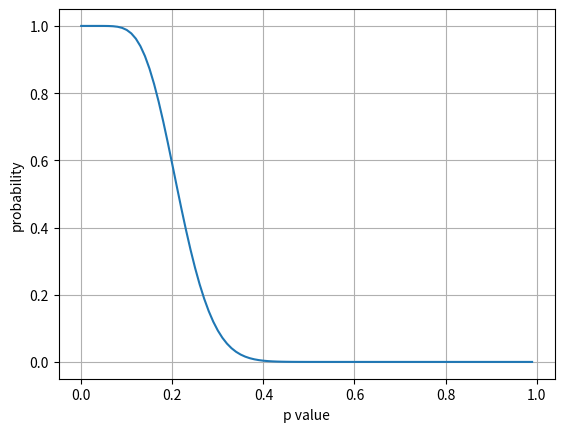

Source code (Python):
#!/usr/bin/env python3
# -*- coding: utf-8 -*-
"""
Created on Mon Apr 26 15:53:44 2021

[redacted]
"""

from scipy.stats import binom
import numpy as np
import matplotlib.pyplot as plt

N_probe = 45
N_limit = 10

Prob = np.zeros((100,))

for n in range(100):
    
    P = 0
    
    for x in range(N_limit):
        
        f = x/N_probe
        p = n/100
        P = P + binom.pmf(x, N_probe, p)
        
    Prob[n] = P
    
fig, ax = plt.subplots()
ax.plot(np.arange(0,1,0.01),Prob)
ax.set(xlabel='p value', ylabel='probability')
ax.grid()
# fig.savefig("/home/<user>/Desktop/pulse_stability_I.png", dpi=500)
plt.show()
